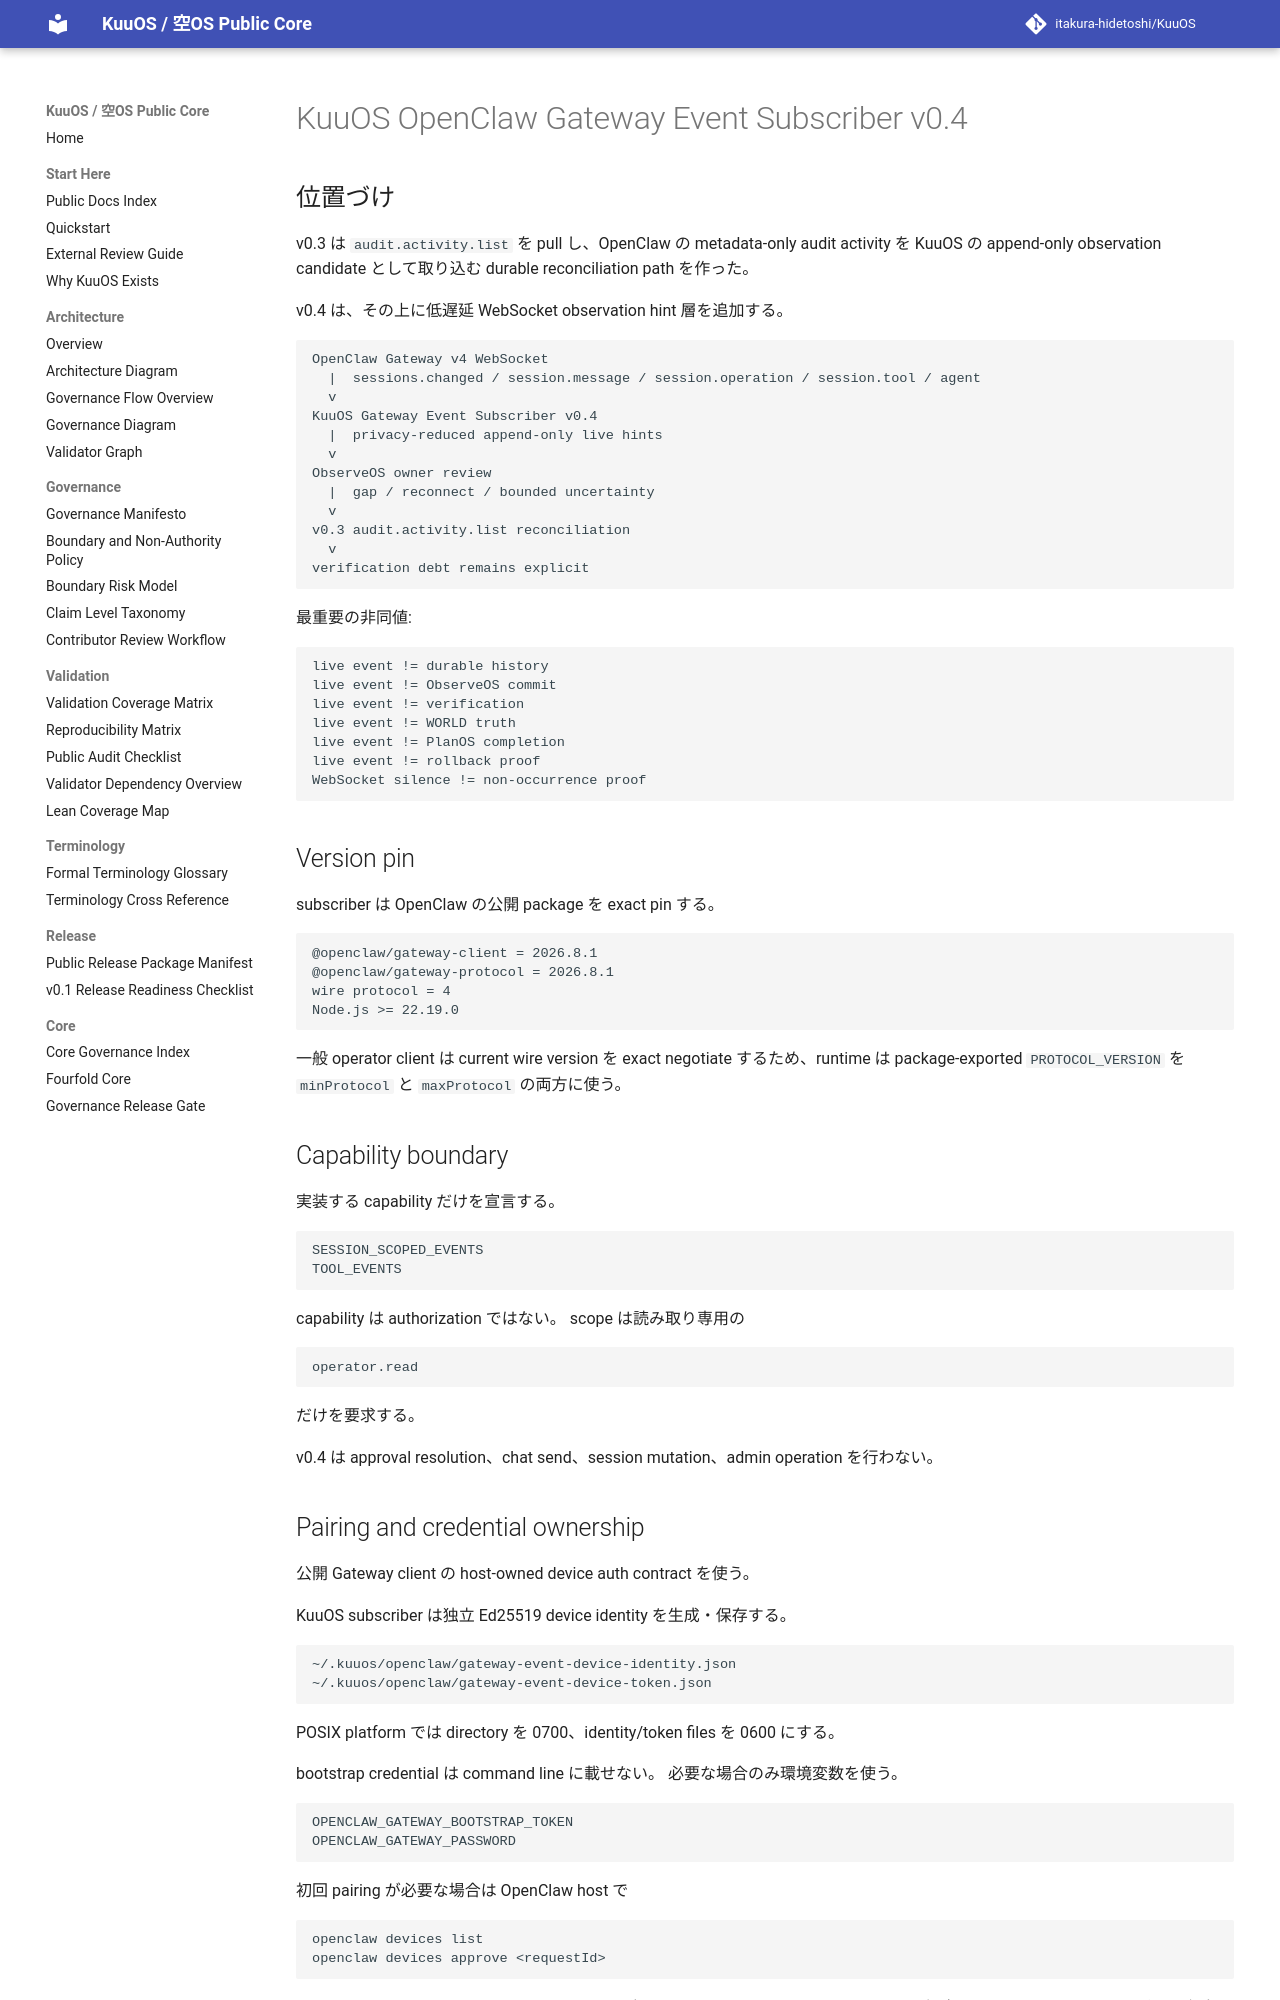

repository: itakura-hidetoshi/KuuOS · page: KUUOS_OPENCLAW_GATEWAY_EVENT_SUBSCRIBER_v0_4/index.html · generator: mkdocs

# KuuOS OpenClaw Gateway Event Subscriber v0.4

## 位置づけ

v0.3 は `audit.activity.list` を pull し、OpenClaw の metadata-only audit activity を KuuOS の
append-only observation candidate として取り込む durable reconciliation path を作った。

v0.4 は、その上に低遅延 WebSocket observation hint 層を追加する。

```text
OpenClaw Gateway v4 WebSocket
  |  sessions.changed / session.message / session.operation / session.tool / agent
  v
KuuOS Gateway Event Subscriber v0.4
  |  privacy-reduced append-only live hints
  v
ObserveOS owner review
  |  gap / reconnect / bounded uncertainty
  v
v0.3 audit.activity.list reconciliation
  v
verification debt remains explicit
```

最重要の非同値:

```text
live event != durable history
live event != ObserveOS commit
live event != verification
live event != WORLD truth
live event != PlanOS completion
live event != rollback proof
WebSocket silence != non-occurrence proof
```

## Version pin

subscriber は OpenClaw の公開 package を exact pin する。

```text
@openclaw/gateway-client = 2026.8.1
@openclaw/gateway-protocol = 2026.8.1
wire protocol = 4
Node.js >= 22.19.0
```

一般 operator client は current wire version を exact negotiate するため、runtime は package-exported
`PROTOCOL_VERSION` を `minProtocol` と `maxProtocol` の両方に使う。

## Capability boundary

実装する capability だけを宣言する。

```text
SESSION_SCOPED_EVENTS
TOOL_EVENTS
```

capability は authorization ではない。
scope は読み取り専用の

```text
operator.read
```

だけを要求する。

v0.4 は approval resolution、chat send、session mutation、admin operation を行わない。
